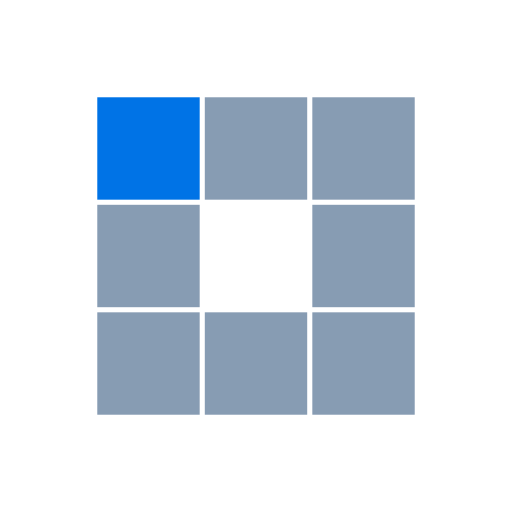
t = 0.00 s
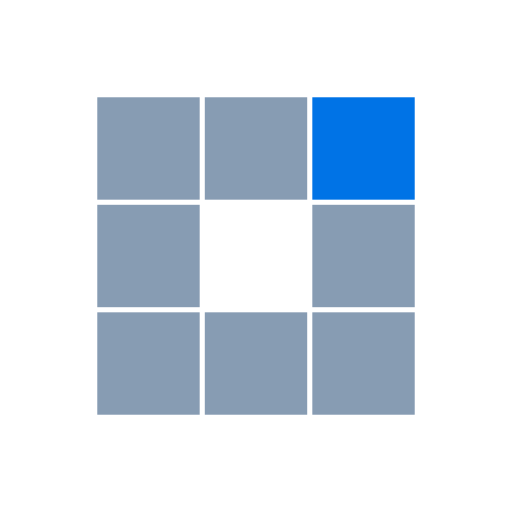
t = 0.31 s
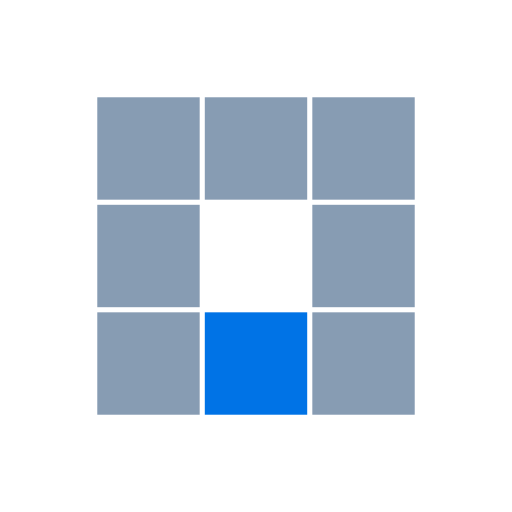
t = 0.63 s
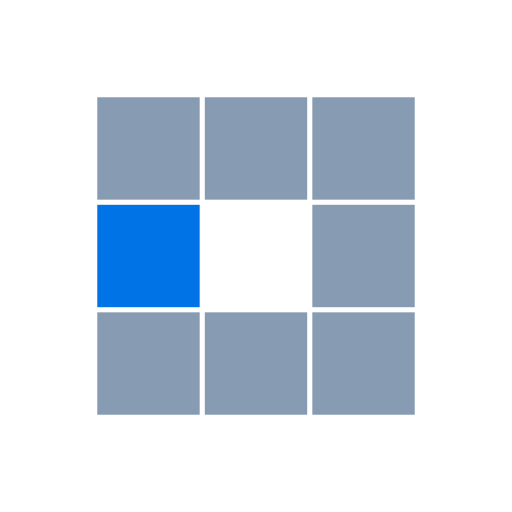
t = 0.94 s
t = 1.25 s: frame unchanged from t = 0.31 s, image omitted
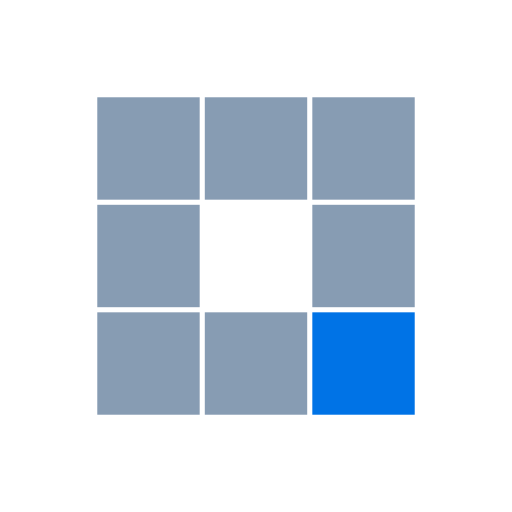
t = 1.53 s

The animated SVG that drew these frames (rendered in a browser with its animation timeline set to each time). Animation: 8 SMIL elements (animate=8); one cycle of 1.88 s, repeats indefinitely.

<svg xmlns="http://www.w3.org/2000/svg" width="128" height="128" preserveAspectRatio="xMidYMid" style="margin:auto;background:0 0;display:block;shape-rendering:auto" viewBox="0 0 128 128"><rect width="25.6" height="25.6" x="24.32" y="24.32" fill="#879cb3"><animate attributeName="fill" begin="0s" calcMode="discrete" dur="1s" keyTimes="0;0.125;1" repeatCount="indefinite" values="#0073e6;#879cb3;#879cb3"/></rect><rect width="25.6" height="25.6" x="51.2" y="24.32" fill="#879cb3"><animate attributeName="fill" begin="0.125s" calcMode="discrete" dur="1s" keyTimes="0;0.125;1" repeatCount="indefinite" values="#0073e6;#879cb3;#879cb3"/></rect><rect width="25.6" height="25.6" x="78.08" y="24.32" fill="#879cb3"><animate attributeName="fill" begin="0.25s" calcMode="discrete" dur="1s" keyTimes="0;0.125;1" repeatCount="indefinite" values="#0073e6;#879cb3;#879cb3"/></rect><rect width="25.6" height="25.6" x="24.32" y="51.2" fill="#879cb3"><animate attributeName="fill" begin="0.875s" calcMode="discrete" dur="1s" keyTimes="0;0.125;1" repeatCount="indefinite" values="#0073e6;#879cb3;#879cb3"/></rect><rect width="25.6" height="25.6" x="78.08" y="51.2" fill="#879cb3"><animate attributeName="fill" begin="0.375s" calcMode="discrete" dur="1s" keyTimes="0;0.125;1" repeatCount="indefinite" values="#0073e6;#879cb3;#879cb3"/></rect><rect width="25.6" height="25.6" x="24.32" y="78.08" fill="#879cb3"><animate attributeName="fill" begin="0.75s" calcMode="discrete" dur="1s" keyTimes="0;0.125;1" repeatCount="indefinite" values="#0073e6;#879cb3;#879cb3"/></rect><rect width="25.6" height="25.6" x="51.2" y="78.08" fill="#879cb3"><animate attributeName="fill" begin="0.625s" calcMode="discrete" dur="1s" keyTimes="0;0.125;1" repeatCount="indefinite" values="#0073e6;#879cb3;#879cb3"/></rect><rect width="25.6" height="25.6" x="78.08" y="78.08" fill="#879cb3"><animate attributeName="fill" begin="0.5s" calcMode="discrete" dur="1s" keyTimes="0;0.125;1" repeatCount="indefinite" values="#0073e6;#879cb3;#879cb3"/></rect></svg>